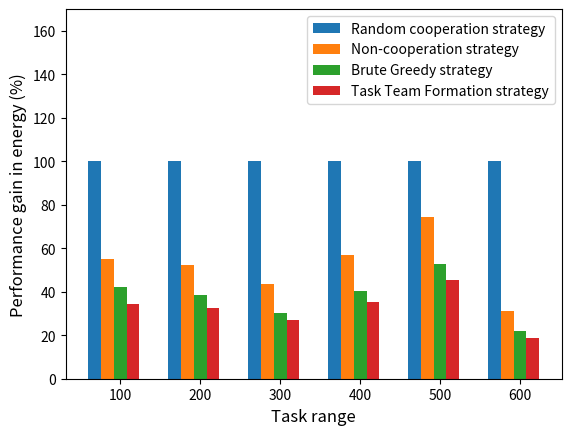

This figure's Python source:
import numpy as np
import matplotlib.pyplot as plt

#task_num = ['10','12','14','16','18','20']
task_num = ['100','200','300','400','500','600']

size = 6
x = np.arange(size)

Non_cooperation_saving_ratio=[54.993792,52.283241,43.651663,56.839149,74.403412,30.923624]
BruteGreedy_saving_ratio=[42.054123,38.593912,30.324027,40.365390,52.908739,21.853898]
Random_cooperation_saving_ratio=[100,100,100,100,100,100]
CoalitionFormation_saving_ratio=[34.321358,32.399819,26.782166,35.071662,45.288843,18.751005]

total_width, n = 0.8, 5
width = total_width / n
x = x - (total_width - width) / size

plt.bar(x, Random_cooperation_saving_ratio, width=width, label='Random cooperation strategy')
plt.bar(x+width, Non_cooperation_saving_ratio, width=width,  label='Non-cooperation strategy')
plt.bar(x+2*width, BruteGreedy_saving_ratio, width=width, label='Brute Greedy strategy',tick_label = task_num)
plt.bar(x+3*width, CoalitionFormation_saving_ratio, width=width, label='Task Team Formation strategy')


plt.ylabel("Performance gain in energy (%)",fontsize=12)
plt.xlabel("Task range",fontsize=12)
plt.ylim(0,170)
plt.legend()
plt.show()

